Run: headless pygame with SDL's dummy video driver; simulated clock (each Clock.tick advances the game by its frame time, no real sleeping); random seed 0; keys injected as events and as key.get_pressed() state; no mouse input.
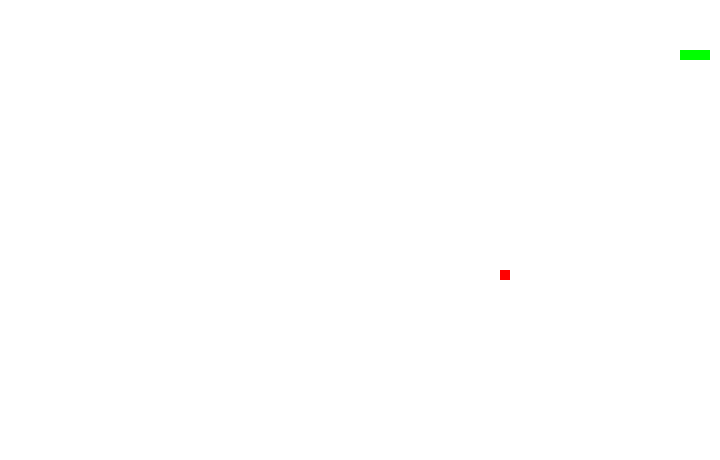
Frame 1 of 4 · flips 1–60 · no input
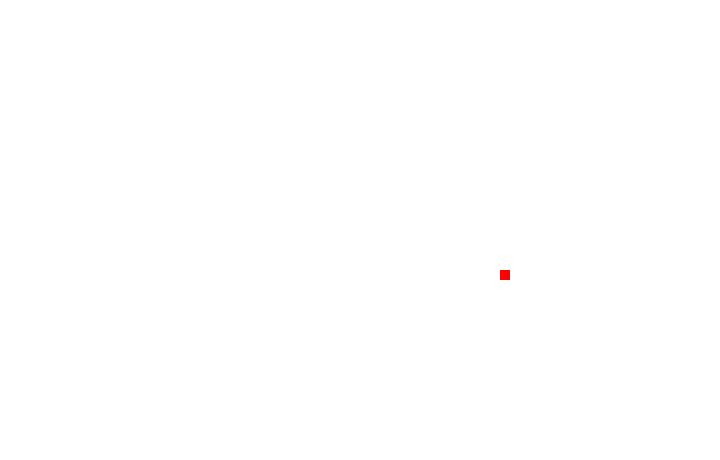
Frame 2 of 4 · flips 61–180 · tapped SPACE, RETURN · held RIGHT (→), D
Frame 3 of 4 · flips 181–300 · held DOWN (↓), S · screen unchanged from frame 2, image omitted
Frame 4 of 4 · flips 301–420 · held LEFT (←), A, UP (↑), W · screen unchanged from frame 3, image omitted

The pygame program that drew these frames:

import pygame, sys, random, time

checkErr = pygame.init()
if checkErr[1] > 0:
    print('{} errors occured, exiting...'.format(checkErr[1]))
    sys.exit()
else:
    print('Pygame initialized')

#initalize display
gameDisplay = pygame.display.set_mode((720, 460))
pygame.display.set_caption('Snake')
x = 0
y = 1

fpsController = pygame.time.Clock()
#colors
#Color take R,G,B param
red = pygame.Color(255, 0, 0)
green = pygame.Color(0, 255, 0)
black = pygame.Color(0, 0, 0)
white = pygame.Color(255, 255, 255)
brown = pygame.Color(178, 34, 34)

#
snakePos = [100, 50]
snakeBody = [[100,50],[90,50],[80,50]]
foodPos = [random.randrange(1, 72)*10, random.randrange(1,46)*10]
foodSpawn = True

direction = 'RIGHT'
changeDirection = direction

#game over function
def gameOver():
    
    font = pygame.font.SysFont('monaco', 72)
    #(text, Anti-Aliasing, color
    gameOverDisplay = font.render('Game Over!', True, red)
    gameOverLanding = gameOverDisplay.get_rect()
    gameOverLanding.midtop = (360, 15)
    gameDisplay.blit(gameOverDisplay, gameOverLanding)
    pygame.display.flip()
    time.sleep(5)
    pygame.quit()
    sys.exit()

#main

while 1:
    
    for event in pygame.event.get():
        if event.type == pygame.QUIT:
            pygame.quit()
            sys.exit()
        elif event.type == pygame.KEYDOWN:
            if event.key == pygame.K_RIGHT or event.key == ord('d'):
                changeDirection = 'RIGHT'
            if event.key == pygame.K_LEFT or event.key == ord('a'):
                changeDirection = 'LEFT'
            if event.key == pygame.K_UP or event.key == ord('w'):
                changeDirection = 'UP'
            if event.key == pygame.K_DOWN or event.key == ord('s'):
                changeDirection = 'DOWN'
            if event.key == pygame.K_ESCAPE:
                pygame.event.post(pygame.event.Event(pygame.QUIT))

    #validate direction
    if changeDirection == 'RIGHT' and not direction == 'LEFT':
        direction = 'RIGHT'
    if changeDirection == 'LEFT' and not direction == 'RIGHT':
        direction = 'LEFT'
    if changeDirection == 'UP' and not direction == 'DOWN':
        direction = 'UP'
    if changeDirection == 'DOWN' and not direction == 'UP':
        direction = 'DOWN'
    
    #change direction
    if direction == 'RIGHT':
        snakePos[x] += 10
    if direction == 'LEFT':
        snakePos[x] -= 10
    if direction == 'UP':
        snakePos[y] -= 10
    if direction == 'DOWN':
        snakePos[y] += 10

    #snake body
    snakeBody.insert(x, list(snakePos))
    if snakePos[x] == foodPos[x] and snakePos[y] == foodPos[y]:
        foodSpawn = False
    else:
        snakeBody.pop()
    if not foodSpawn:
        foodPos = [random.randrange(1, 72)*10, random.randrange(1,46)*10]
    foodSpawn = True

    gameDisplay.fill(white)
    for pos in snakeBody:
        pygame.draw.rect(gameDisplay,green,pygame.Rect(pos[x],pos[y],10,10))
    pygame.draw.rect(gameDisplay,red,pygame.Rect(foodPos[x],foodPos[y],10,10)) 
    pygame.display.flip()
    fpsController.tick(25)
